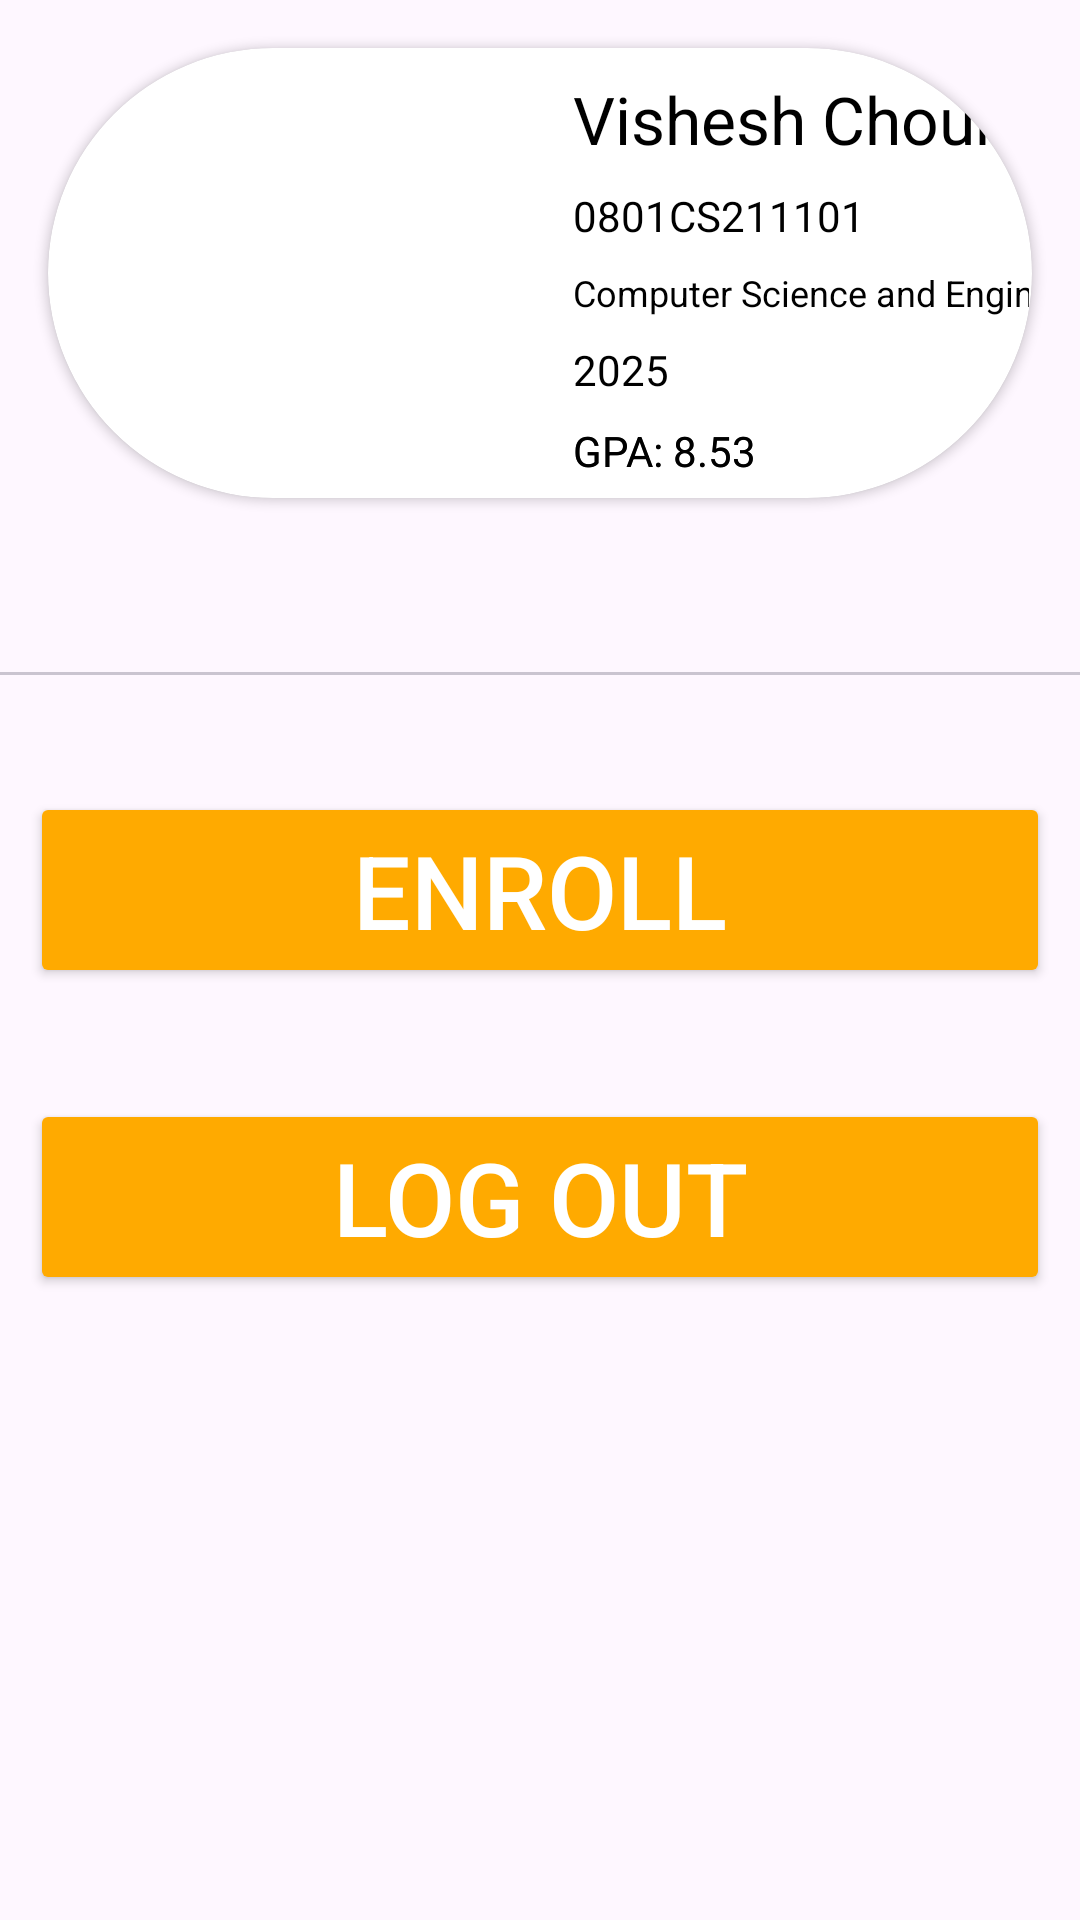

Here is an Android app screen rendered from its layout file. Give the layout XML and the strings, colors and styles it references.
<!-- AndroidManifest.xml: application theme Theme.Login -->
<!-- res/layout/activity_profile_page.xml -->
<?xml version="1.0" encoding="utf-8"?>
<androidx.constraintlayout.widget.ConstraintLayout xmlns:android="http://schemas.android.com/apk/res/android"
    xmlns:app="http://schemas.android.com/apk/res-auto"
    xmlns:tools="http://schemas.android.com/tools"
    android:id="@+id/profile_page"


    android:layout_width="match_parent"
    android:layout_height="match_parent">

    <androidx.coordinatorlayout.widget.CoordinatorLayout

        android:id="@+id/coordinator"
        android:layout_width="0dp"
        android:layout_height="wrap_content"
        app:layout_constraintEnd_toEndOf="parent"
        app:layout_constraintStart_toStartOf="parent"
        app:layout_constraintTop_toTopOf="parent"
        tools:context=".ProfilePage">

        <com.google.android.material.appbar.AppBarLayout
            android:id="@+id/appBarLayout"
            android:layout_width="match_parent"
            android:layout_height="225dp"

            android:theme="@style/Theme.Login">

            <com.google.android.material.appbar.CollapsingToolbarLayout
                android:layout_width="match_parent"
                android:layout_height="match_parent"
                app:contentScrim="@color/yellow2"

                app:layout_scrollFlags="scroll|exitUntilCollapsed">

                <androidx.appcompat.widget.Toolbar
                    android:id="@+id/toolbar"
                    android:layout_width="match_parent"
                    android:layout_height="?android:attr/actionBarSize"
                    android:layout_gravity="top" />


                <com.google.android.material.tabs.TabLayout
                    android:id="@+id/tabs"
                    android:layout_width="match_parent"
                    android:layout_height="wrap_content"
                    android:layout_gravity="bottom"

                    />

                <androidx.cardview.widget.CardView
                    android:id="@+id/header"
                    android:layout_width="match_parent"
                    android:layout_height="150dp"
                    android:layout_margin="16dp"
                    android:padding="16dp"
                    app:cardCornerRadius="75dp"

                    app:contentPadding="1dp"
                    app:layout_constraintEnd_toEndOf="parent"
                    app:layout_constraintStart_toStartOf="parent"

                    app:layout_constraintTop_toTopOf="parent">

                    <androidx.constraintlayout.widget.ConstraintLayout
                        android:layout_width="match_parent"
                        android:layout_height="match_parent">

                        <ImageView
                            android:id="@+id/ProfilePicture"
                            android:layout_width="150dp"
                            android:layout_height="150dp"
                            app:layout_constraintStart_toStartOf="parent"
                            app:layout_constraintTop_toTopOf="parent"
                            app:srcCompat="@drawable/student_profile_pic" />

                        <TextView
                            android:id="@+id/StudentName"
                            android:layout_width="wrap_content"
                            android:layout_height="wrap_content"
                            android:layout_marginStart="24dp"
                            android:layout_marginTop="8dp"
                            android:text="Vishesh Chouhan"
                            android:textAppearance="@style/TextAppearance.AppCompat.Large"
                            android:textColor="@color/black"

                            app:layout_constraintStart_toEndOf="@+id/ProfilePicture"
                            app:layout_constraintTop_toTopOf="parent" />

                        <TextView
                            android:id="@+id/RollNo"
                            android:layout_width="wrap_content"
                            android:layout_height="wrap_content"
                            android:layout_marginStart="24dp"
                            android:layout_marginTop="8dp"
                            android:text="0801CS211101"
                            android:textColor="@color/black"
                            app:layout_constraintStart_toEndOf="@+id/ProfilePicture"
                            app:layout_constraintTop_toBottomOf="@+id/StudentName" />

                        <TextView
                            android:id="@+id/Branch"
                            android:layout_width="wrap_content"
                            android:layout_height="wrap_content"
                            android:layout_marginStart="24dp"
                            android:layout_marginTop="8dp"
                            android:text="Computer Science and Engineering"
                            android:textColor="@color/black"
                            android:textSize="12dp"
                            app:layout_constraintStart_toEndOf="@+id/ProfilePicture"
                            app:layout_constraintTop_toBottomOf="@+id/RollNo" />

                        <TextView
                            android:id="@+id/Batch"
                            android:layout_width="wrap_content"
                            android:layout_height="wrap_content"
                            android:layout_marginStart="24dp"
                            android:layout_marginTop="8dp"
                            android:text="2025"
                            android:textColor="@color/black"
                            app:layout_constraintStart_toEndOf="@+id/ProfilePicture"
                            app:layout_constraintTop_toBottomOf="@+id/Branch" />

                        <TextView
                            android:id="@+id/GPA"
                            android:layout_width="wrap_content"
                            android:layout_height="wrap_content"
                            android:layout_marginStart="24dp"
                            android:layout_marginTop="8dp"
                            android:text="GPA: 8.53"
                            android:textColor="@color/black"
                            app:layout_constraintStart_toEndOf="@+id/ProfilePicture"
                            app:layout_constraintTop_toBottomOf="@+id/Batch" />

                        <TextView
                            android:id="@+id/GPA1"
                            android:layout_width="wrap_content"
                            android:layout_height="wrap_content"
                            android:layout_marginStart="24dp"
                            android:layout_marginTop="8dp"
                            android:text="GPA: 8.53"
                            android:textColor="@color/black"
                            app:layout_constraintStart_toEndOf="@+id/ProfilePicture"
                            app:layout_constraintTop_toBottomOf="@+id/Batch" />


                    </androidx.constraintlayout.widget.ConstraintLayout>
                </androidx.cardview.widget.CardView>


            </com.google.android.material.appbar.CollapsingToolbarLayout>
        </com.google.android.material.appbar.AppBarLayout>

    </androidx.coordinatorlayout.widget.CoordinatorLayout>

    <Button
        android:id="@+id/log_out_button"
        android:layout_width="match_parent"
        android:layout_height="wrap_content"
        android:layout_marginStart="10dp"
        android:layout_marginTop="37dp"
        android:layout_marginEnd="10dp"
        android:backgroundTint="@color/colorPrimaryDark"
        android:text="Log Out"
        android:textColor="@color/white"
        android:textSize="34sp"
        app:layout_constraintEnd_toEndOf="parent"
        app:layout_constraintStart_toStartOf="parent"
        app:layout_constraintTop_toBottomOf="@+id/enroll_button" />

    <Button
        android:id="@+id/enroll_button"
        android:layout_width="match_parent"
        android:layout_height="wrap_content"
        android:layout_marginStart="10dp"
        android:layout_marginTop="39dp"
        android:layout_marginEnd="10dp"
        android:backgroundTint="@color/colorPrimaryDark"
        android:text="Enroll"
        android:textColor="@color/white"
        android:textSize="34sp"
        app:layout_constraintEnd_toEndOf="parent"
        app:layout_constraintStart_toStartOf="parent"
        app:layout_constraintTop_toBottomOf="@+id/coordinator" />

</androidx.constraintlayout.widget.ConstraintLayout>




        
<!-- res/layout/nav_header.xml (included above) -->
<?xml version="1.0" encoding="utf-8"?>
<FrameLayout
    xmlns:android="http://schemas.android.com/apk/res/android"
    android:layout_width="match_parent"
    android:layout_height="180dp"
    android:theme="@style/Theme.Login"
    >

    <ImageView
        android:layout_width="wrap_content"
        android:layout_height="wrap_content"
        android:scaleType="centerCrop"
        android:src="@drawable/school_building"/>


    <LinearLayout
        android:layout_width="wrap_content"
        android:layout_height="match_parent"
        android:orientation="vertical"
        android:gravity="bottom|center"
        android:layout_margin="16dp">


        <TextView
            android:layout_width="match_parent"
            android:layout_height="wrap_content"
            android:text="@string/app_name"
            android:textSize="24dp"
            android:textColor="@color/white"
            android:layout_marginBottom="3dp"
            />

    </LinearLayout>

</FrameLayout>
<!-- resources referenced by this layout -->
<resources>
  <color name="black">#FF000000</color>
  <color name="colorPrimaryDark">#FFAA00</color>
  <color name="white">#FFFFFFFF</color>
  <color name="yellow2">#FFAA00</color>
  <!-- drawable school_building: jpg bitmap (drawable, 69504 bytes) -->
  <string name="app_name">TrackIt</string>
  <style name="Theme.Login" parent="Theme.AppCompat.Light.NoActionBar">
          
          <item name="android:colorPrimary">@color/yellow2</item>
          <item name="android:colorPrimaryDark">@color/purple_700</item>
          <item name="android:textColorPrimary">@color/white</item>
          <item name="actionButtonStyle">@color/white</item>
          <item name="android:textColorSecondary">@color/white</item>
  
  
          
      </style>
  <color name="purple_700">#FF3700B3</color>
</resources>
